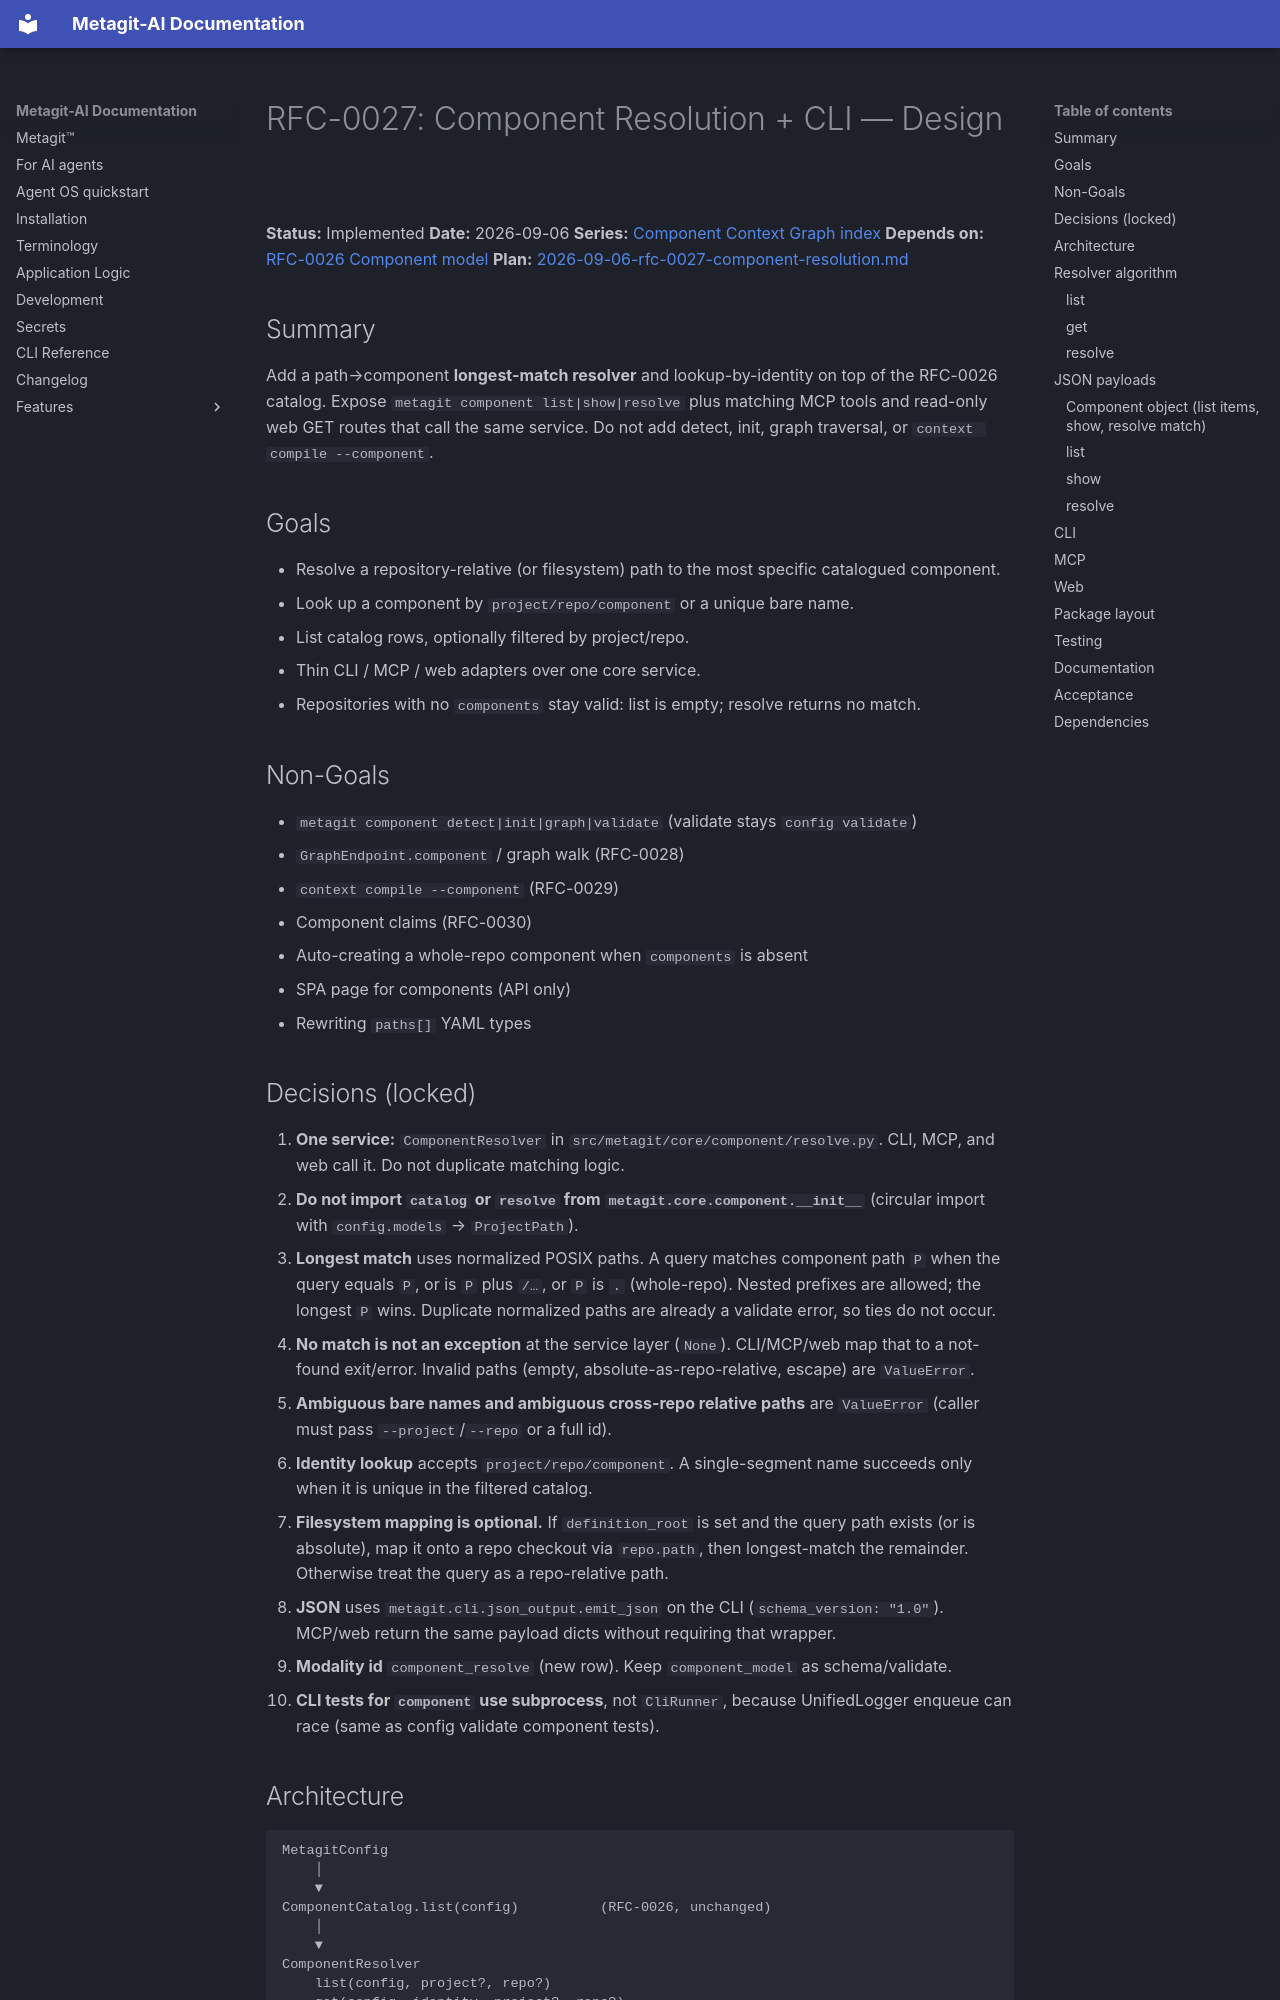

repository: metagit-ai/metagit-cli · page: superpowers/specs/2026-09-06-rfc-0027-component-resolution-design/index.html · generator: mkdocs

# RFC-0027: Component Resolution + CLI — Design

**Status:** Implemented
**Date:** 2026-09-06
**Series:** [Component Context Graph index](2026-09-06-rfc-0026-component-context-graph-index.md)
**Depends on:** [RFC-0026 Component model](2026-09-06-rfc-0026-component-model-design.md)
**Plan:** [2026-09-06-rfc-0027-component-resolution.md](../plans/2026-09-06-rfc-0027-component-resolution.md)

## Summary

Add a path→component **longest-match resolver** and lookup-by-identity on top of the RFC-0026 catalog. Expose `metagit component list|show|resolve` plus matching MCP tools and read-only web GET routes that call the same service. Do not add detect, init, graph traversal, or `context compile --component`.

## Goals

- Resolve a repository-relative (or filesystem) path to the most specific catalogued component.
- Look up a component by `project/repo/component` or a unique bare name.
- List catalog rows, optionally filtered by project/repo.
- Thin CLI / MCP / web adapters over one core service.
- Repositories with no `components` stay valid: list is empty; resolve returns no match.

## Non-Goals

- `metagit component detect|init|graph|validate` (validate stays `config validate`)
- `GraphEndpoint.component` / graph walk (RFC-0028)
- `context compile --component` (RFC-0029)
- Component claims (RFC-0030)
- Auto-creating a whole-repo component when `components` is absent
- SPA page for components (API only)
- Rewriting `paths[]` YAML types
